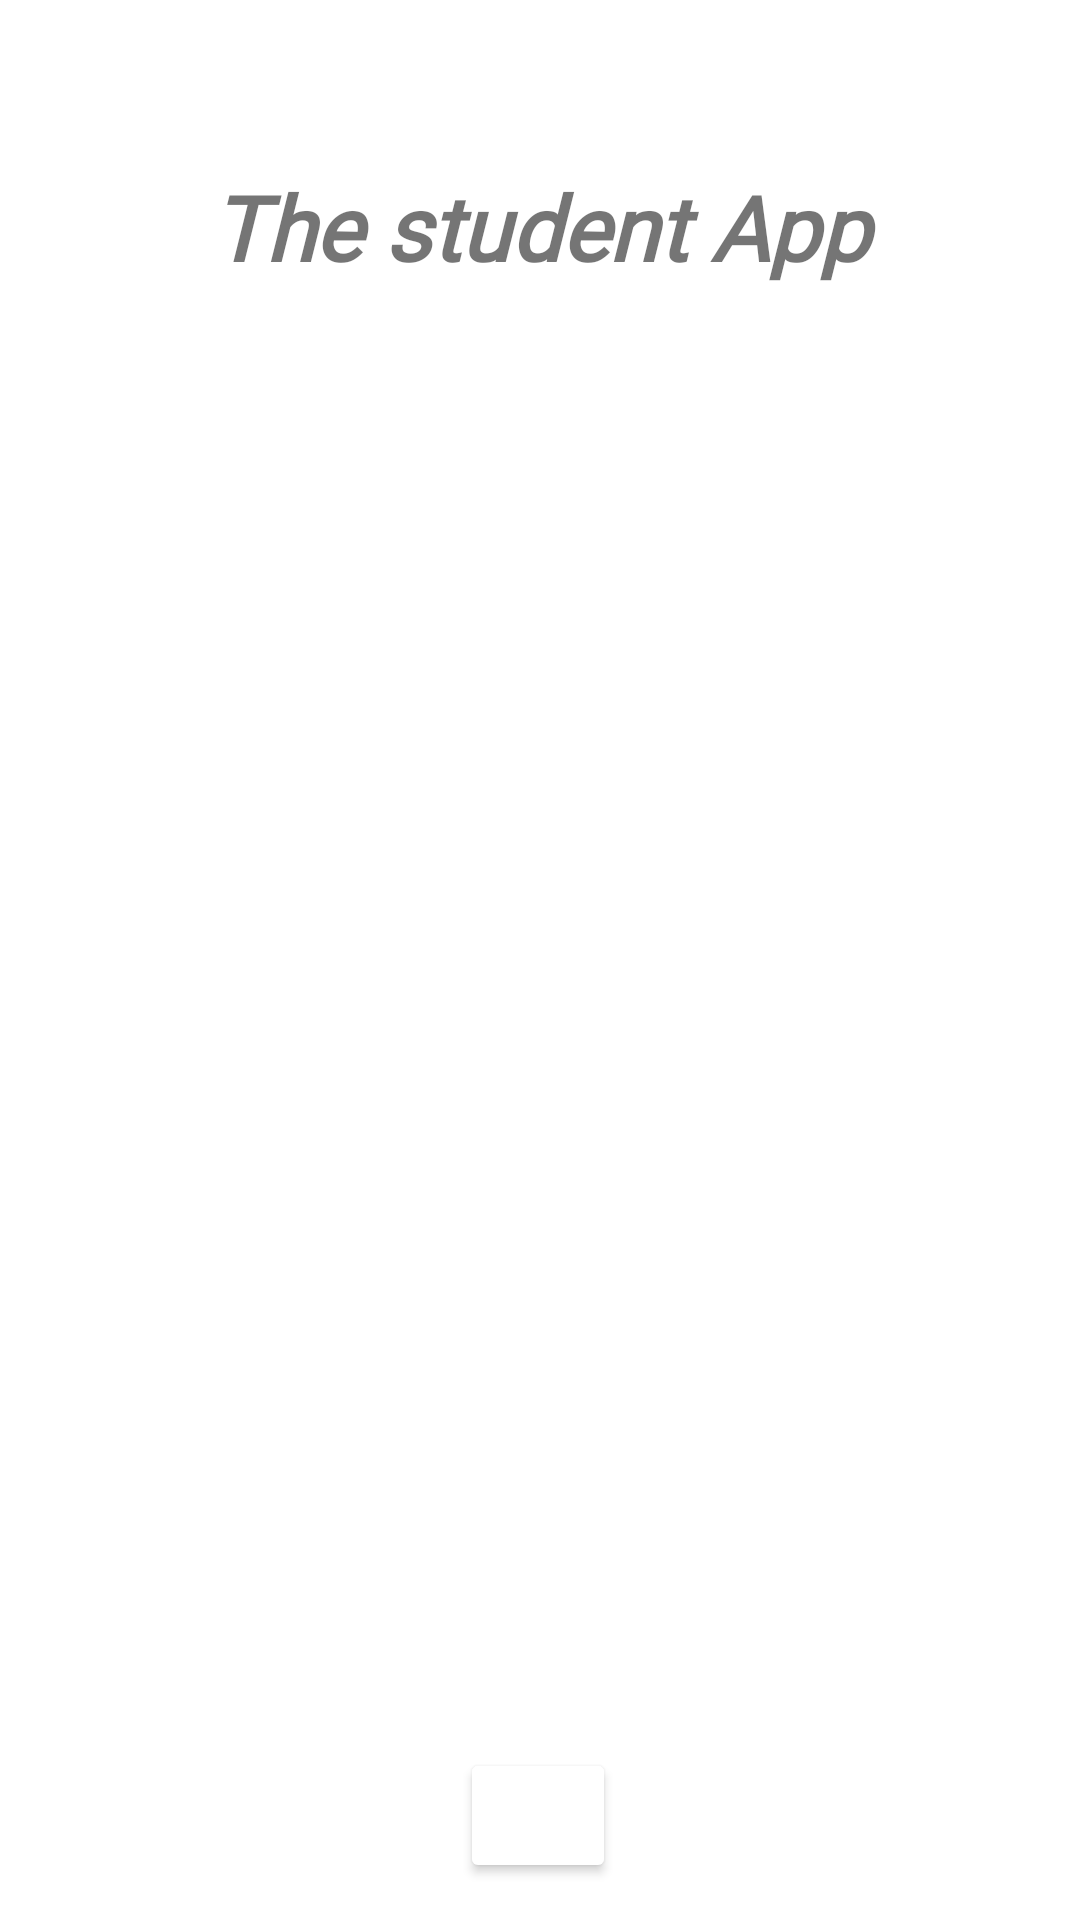

Here is an Android app screen rendered from its layout file. Give the layout XML and the strings, colors and styles it references.
<!-- AndroidManifest.xml: application theme Theme.MyApplication -->
<!-- res/layout/activity_main.xml -->
<?xml version="1.0" encoding="utf-8"?>
<androidx.constraintlayout.widget.ConstraintLayout xmlns:android="http://schemas.android.com/apk/res/android"
    xmlns:app="http://schemas.android.com/apk/res-auto"
    xmlns:tools="http://schemas.android.com/tools"
    android:layout_width="match_parent"
    android:layout_height="match_parent"
    tools:context=".MainActivity">

    <TextView
        android:id="@+id/title"
        android:layout_width="301dp"
        android:layout_height="86dp"
        android:clickable="false"
        android:fontFamily="@font/audiowide"
        android:text="@string/the_student_app"
        android:textAlignment="center"
        android:textColorHighlight="#000000"
        android:textSize="30sp"
        android:textStyle="bold|italic"
        android:visibility="visible"
        app:layout_constraintBottom_toBottomOf="parent"
        app:layout_constraintLeft_toLeftOf="parent"
        app:layout_constraintRight_toRightOf="parent"
        app:layout_constraintTop_toTopOf="parent"
        app:layout_constraintVertical_bias="0.1" />

    <ListView
        android:id="@+id/listeActionss"
        android:layout_width="238dp"
        android:layout_height="492dp"
        android:layout_marginTop="160dp"
        app:layout_constraintBottom_toBottomOf="@+id/settingsButton"
        app:layout_constraintEnd_toEndOf="parent"
        app:layout_constraintHorizontal_bias="0.496"
        app:layout_constraintStart_toStartOf="parent"
        app:layout_constraintTop_toTopOf="parent"
        app:layout_constraintVertical_bias="0.151" />

    <Button
        android:id="@+id/settingsButton"
        android:layout_width="52dp"
        android:layout_height="45dp"
        android:backgroundTint="@color/white"
        android:foreground="@android:drawable/ic_menu_preferences"
        android:foregroundTint="#000000"
        android:onClick="goToSettingsMenu"
        app:icon="@android:drawable/ic_menu_preferences"
        app:layout_constraintBottom_toBottomOf="parent"
        app:layout_constraintEnd_toEndOf="parent"
        app:layout_constraintHorizontal_bias="0.498"
        app:layout_constraintStart_toStartOf="parent"
        app:layout_constraintTop_toTopOf="parent"
        app:layout_constraintVertical_bias="0.979"
        tools:targetApi="m" />

</androidx.constraintlayout.widget.ConstraintLayout>
<!-- resources referenced by this layout -->
<resources>
  <string name="the_student_app">The student App</string>
  <style name="Theme.MyApplication" parent="Theme.MaterialComponents.DayNight.NoActionBar" />
  <!-- not gathered from this repository: default colours our renderer supplied (Android Studio template values) -->
  <color name="white">#FFFFFFFF</color>
</resources>
